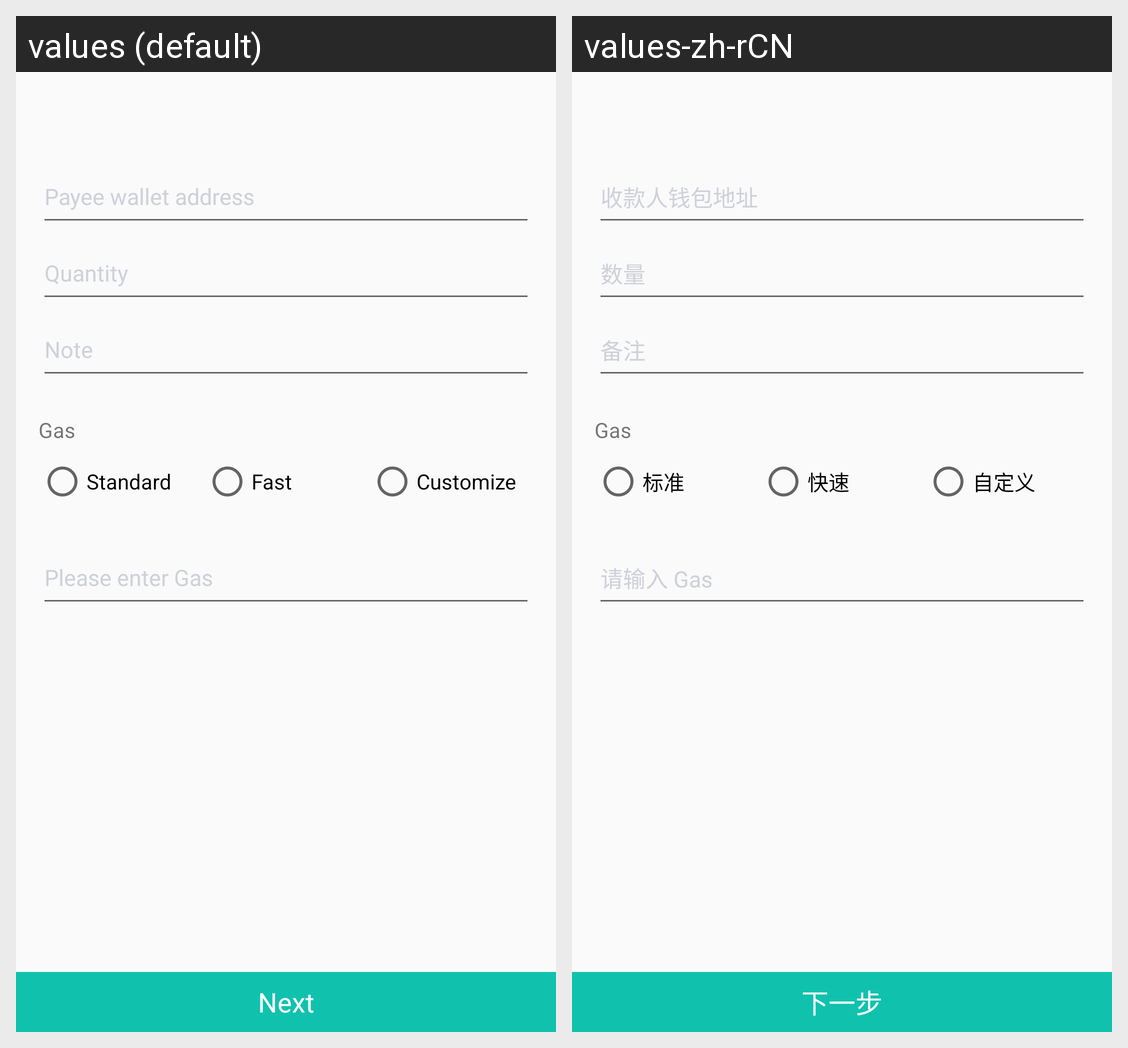

Translations of the strings shown on this Android screen, per locale in the grid:
Android screen res/layout/as_transfer_fragment.xml rendered under 2 locales, left to right: values (default), values-zh-rCN. Device: Nexus 5 (rendered at 1080×1920; each locale shown at half size, 540×960, under a caption strip naming it); theme AppTheme.
Strings drawn on this screen, with the default value and each locale's value (text and hints the layout hard-codes, and strings that could not be matched under every locale, appear in the picture but are not listed):

as_transfer_address
  values: Payee wallet address
  values-zh-rCN: 收款人钱包地址

as_transfer_number
  values: Quantity
  values-zh-rCN: 数量

as_transfer_comment
  values: Note
  values-zh-rCN: 备注

as_transfer_gas
  values: Gas
  values-zh-rCN: Gas

as_transfer_gas_standard
  values: Standard
  values-zh-rCN: 标准

as_transfer_gas_fast
  values: Fast
  values-zh-rCN: 快速

as_transfer_gas_customize
  values: Customize
  values-zh-rCN: 自定义

as_transfer_gas_number
  values: Please enter Gas
  values-zh-rCN: 请输入 Gas

as_transfer_next
  values: Next
  values-zh-rCN: 下一步
